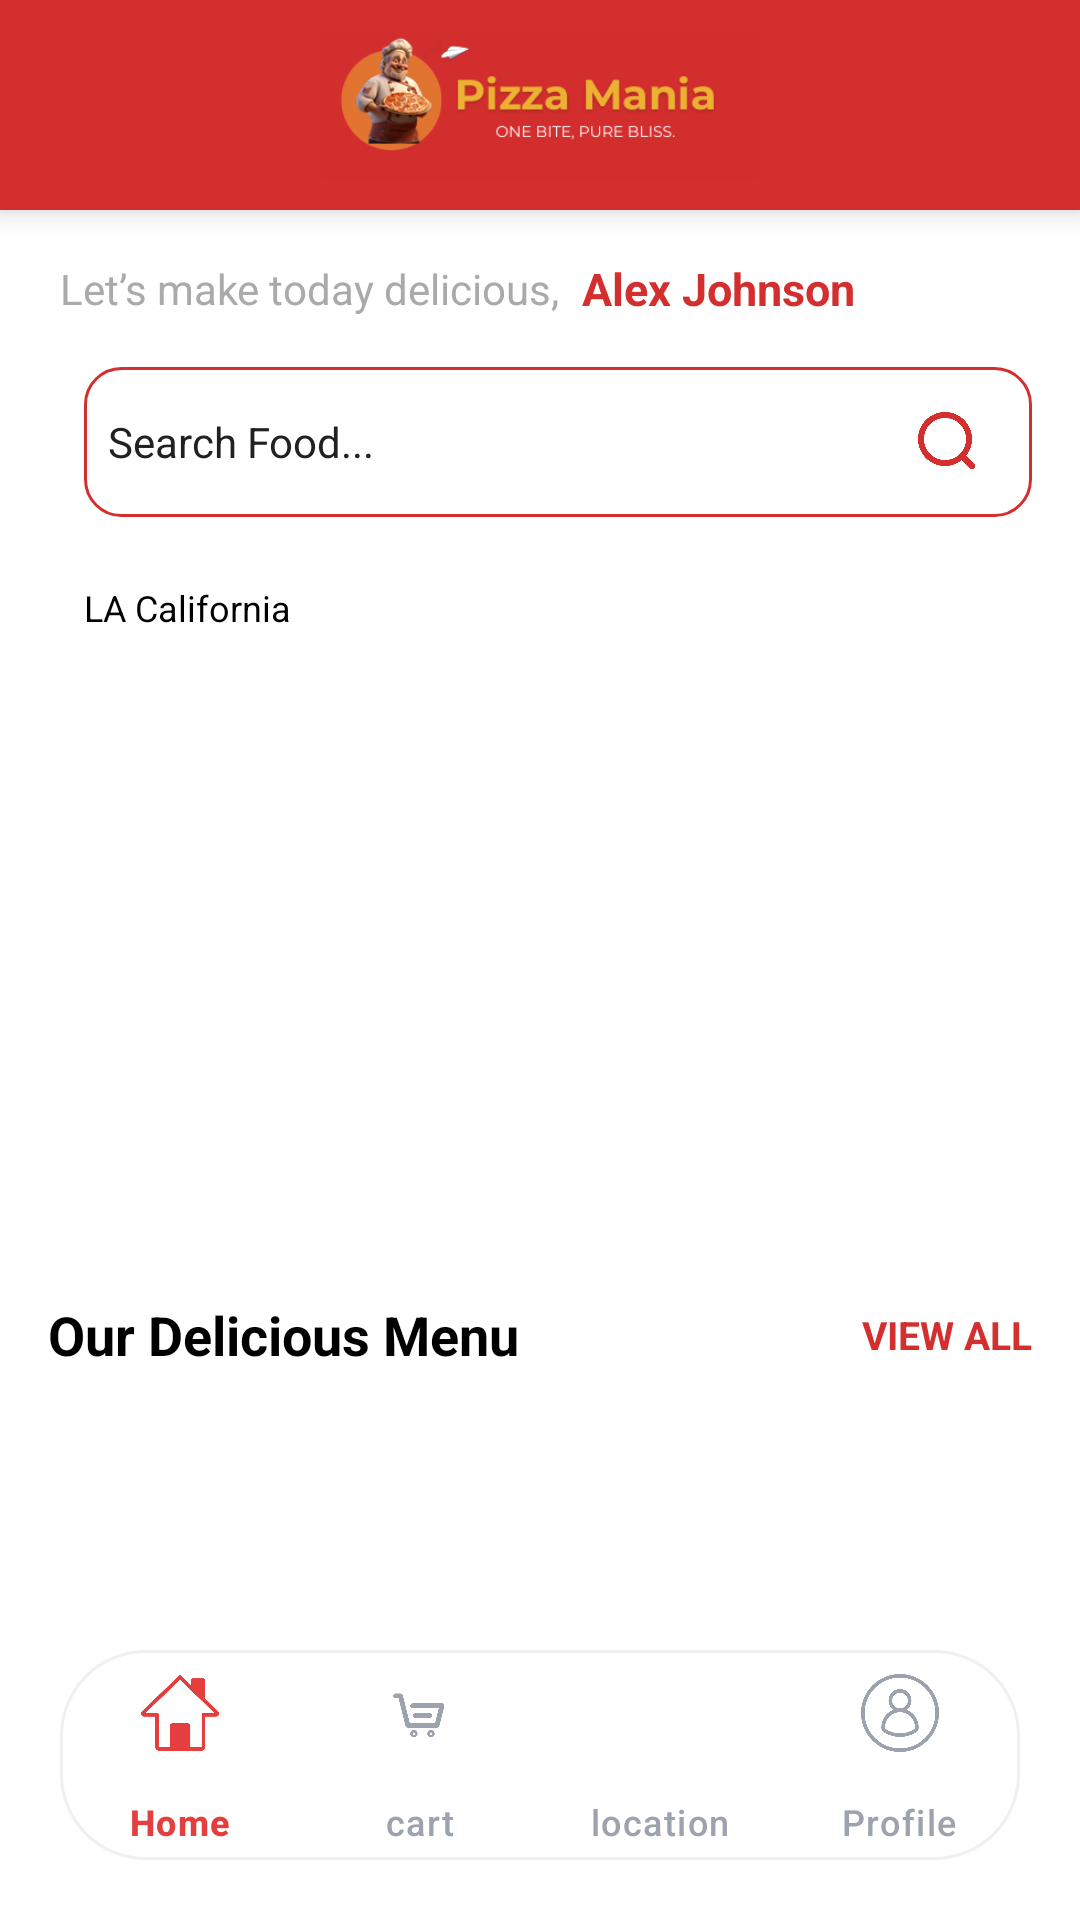

Android layout source for this screen:
<!-- AndroidManifest.xml: application theme Theme.Pizzar11 -->
<!-- res/layout/activity_main.xml -->
<?xml version="1.0" encoding="utf-8"?>
<androidx.constraintlayout.widget.ConstraintLayout
    xmlns:android="http://schemas.android.com/apk/res/android"
    xmlns:app="http://schemas.android.com/apk/res-auto"
    xmlns:tools="http://schemas.android.com/tools"
    android:id="@+id/main"
    android:layout_width="match_parent"
    android:layout_height="match_parent"
    android:background="@color/app_white"
    tools:context=".MainActivity">

    
    <LinearLayout
        android:id="@+id/headerLayout"
        android:layout_width="match_parent"
        android:layout_height="70dp"
        android:background="@color/tomato_red"
        android:gravity="center"
        android:orientation="horizontal"
        android:padding="8dp"
        app:layout_constraintTop_toTopOf="parent"
        app:layout_constraintStart_toStartOf="parent"
        app:layout_constraintEnd_toEndOf="parent"
        android:elevation="6dp">

        <ImageView
            android:layout_width="200dp"
            android:layout_height="50dp"
            android:src="@drawable/headerimg"
            android:scaleType="fitCenter"
            android:contentDescription="Pizza Mania Logo" />
    </LinearLayout>

    <com.google.android.material.bottomnavigation.BottomNavigationView
        android:id="@+id/bottomNavigationView"
        android:layout_width="0dp"
        android:layout_height="70dp"
        android:layout_marginStart="20dp"
        android:layout_marginEnd="20dp"
        android:layout_marginBottom="20dp"
        android:background="@drawable/simple_nav_background"
        android:elevation="8dp"
        app:itemIconTint="@color/nav_item_color"
        app:itemTextColor="@color/nav_item_color"
        app:itemActiveIndicatorStyle="@style/CustomActiveIndicator"
        app:itemIconSize="26dp"
        app:itemPaddingTop="8dp"
        app:itemPaddingBottom="8dp"
        app:labelVisibilityMode="labeled"
        app:menu="@menu/bottom_nav_menu"
        app:layout_constraintBottom_toBottomOf="parent"
        app:layout_constraintStart_toStartOf="parent"
        app:layout_constraintEnd_toEndOf="parent"/>

    
    <ScrollView
        android:layout_width="match_parent"
        android:layout_height="0dp"
        android:overScrollMode="never"
        app:layout_constraintTop_toBottomOf="@id/headerLayout"
        app:layout_constraintBottom_toTopOf="@id/bottomNavigationView"
        app:layout_constraintStart_toStartOf="parent"
        app:layout_constraintEnd_toEndOf="parent">

        <LinearLayout
            android:layout_width="match_parent"
            android:layout_height="wrap_content"
            android:orientation="vertical"
            android:padding="16dp">

            
            <LinearLayout
                android:layout_width="match_parent"
                android:layout_height="wrap_content"
                android:gravity="center_vertical">

                <TextView
                    android:layout_width="wrap_content"
                    android:layout_height="wrap_content"
                    android:text="Let’s make today delicious,"
                    android:textSize="14sp"
                    android:textColor="@android:color/darker_gray"
                    android:layout_marginStart="4dp"/>
                <TextView
                    android:id="@+id/tv_name"
                    android:layout_width="wrap_content"
                    android:layout_height="wrap_content"
                    android:text=" Alex Johnson"
                    android:textStyle="bold"
                    android:textSize="15sp"
                    android:textColor="@color/tomato_red"
                    android:layout_marginStart="4dp"/>


                <View
                    android:layout_width="0dp"
                    android:layout_height="1dp"
                    android:layout_weight="1" />


            </LinearLayout>

            <Space
                android:layout_width="match_parent"
                android:layout_height="16dp" />

            
            <LinearLayout
                android:layout_width="match_parent"
                android:layout_height="50dp"
                android:orientation="horizontal"
                android:gravity="center_vertical">


                <LinearLayout
                    android:layout_width="0dp"
                    android:layout_height="match_parent"
                    android:layout_weight="1"
                    android:orientation="horizontal"
                    android:background="@drawable/rounded_bg"
                    android:gravity="center_vertical"
                    android:layout_marginStart="12dp"
                    android:paddingHorizontal="8dp">

                    <EditText
                        android:id="@+id/editTextSearch"
                        android:layout_width="0dp"
                        android:layout_height="match_parent"
                        android:layout_weight="1"
                        android:background="@android:color/transparent"
                        android:hint="Search Food..."
                        android:inputType="text"
                        android:textColor="@android:color/black"
                        android:textColorHint="@color/charcoal_black"
                        android:textSize="14sp" />

                    <ImageView
                        android:layout_width="40dp"
                        android:layout_height="40dp"
                        android:src="@drawable/search"
                        app:tint="@color/tomato_red"
                        android:padding="8dp" />
                </LinearLayout>
            </LinearLayout>

            
            <LinearLayout
                android:layout_width="match_parent"
                android:layout_height="wrap_content"
                android:orientation="horizontal"
                android:gravity="center_vertical"
                android:layout_marginTop="16dp">

                <TextView
                    android:id="@+id/textViewBranch"
                    android:layout_width="wrap_content"
                    android:layout_height="wrap_content"
                    android:background="@drawable/chip_bg"
                    android:paddingHorizontal="12dp"
                    android:paddingVertical="6dp"
                    android:text="LA California"
                    android:textColor="@android:color/black"
                    android:textSize="12sp"
                    android:elevation="2dp"
                    android:clickable="true"
                    android:focusable="true"/>


            </LinearLayout>


            
            <androidx.viewpager2.widget.ViewPager2
                android:id="@+id/bannerViewPager"
                android:layout_width="match_parent"
                android:layout_height="180dp"
                android:layout_marginTop="16dp"
                android:clipToPadding="false"
                android:clipChildren="false"/>



            
            <LinearLayout
                android:layout_width="match_parent"
                android:layout_height="wrap_content"
                android:layout_marginTop="20dp"
                android:gravity="center_vertical"
                android:orientation="horizontal">

                <TextView
                    android:layout_width="wrap_content"
                    android:layout_height="wrap_content"
                    android:text="Our Delicious Menu"
                    android:textColor="@android:color/black"
                    android:textSize="18sp"
                    android:textStyle="bold" />

                <View
                    android:layout_width="0dp"
                    android:layout_height="1dp"
                    android:layout_weight="1" />

                <TextView
                    android:layout_width="wrap_content"
                    android:layout_height="wrap_content"
                    android:text="VIEW ALL"
                    android:textColor="@color/tomato_red"
                    android:textSize="13sp"
                    android:textStyle="bold" />
            </LinearLayout>

            
            <androidx.recyclerview.widget.RecyclerView
                android:id="@+id/recyclerFoods"
                android:layout_width="match_parent"
                android:layout_height="wrap_content"
                android:layout_marginTop="12dp"
                android:clipToPadding="false"
                android:scrollbars="none"
                android:orientation="horizontal"/>
        </LinearLayout>
    </ScrollView>

</androidx.constraintlayout.widget.ConstraintLayout>
<!-- resources referenced by this layout -->
<resources>
  <color name="app_white">#FFFFFFFF</color>
  <color name="charcoal_black">#212121</color>
  <color name="tomato_red">#D32F2F</color>
  <!-- drawable headerimg: png bitmap (drawable, 24417 bytes) -->
  <!-- drawable rounded_bg (drawable) -->
  <shape xmlns:android="http://schemas.android.com/apk/res/android"
      android:shape="rectangle">
      <solid android:color="@android:color/white"/>
      <corners android:radius="12dp"/>
      <stroke android:width="1dp" android:color="@color/tomato_red"/>
  </shape>
  <!-- drawable search: png bitmap (drawable, 15977 bytes) -->
  <!-- drawable simple_nav_background (drawable) -->
  <?xml version="1.0" encoding="utf-8"?>
  <shape xmlns:android="http://schemas.android.com/apk/res/android">
      <solid android:color="#FFFFFF" />
      <corners android:radius="28dp" />
      <stroke
          android:width="1dp"
          android:color="#F0F0F0" />
  </shape>
  <style name="CustomActiveIndicator" parent="Widget.Material3.BottomNavigationView.ActiveIndicator">
          <item name="android:color">#FFEBE9</item>
          <item name="shapeAppearance">@style/ShapeAppearance.Material3.Corner.Full</item>
          <item name="android:width">64dp</item>
          <item name="android:height">32dp</item>
      </style>
  <style name="Theme.Pizzar11" parent="Base.Theme.Pizzar11" />
  <style name="Base.Theme.Pizzar11" parent="Theme.Material3.DayNight.NoActionBar">
          
          
      </style>
</resources>
